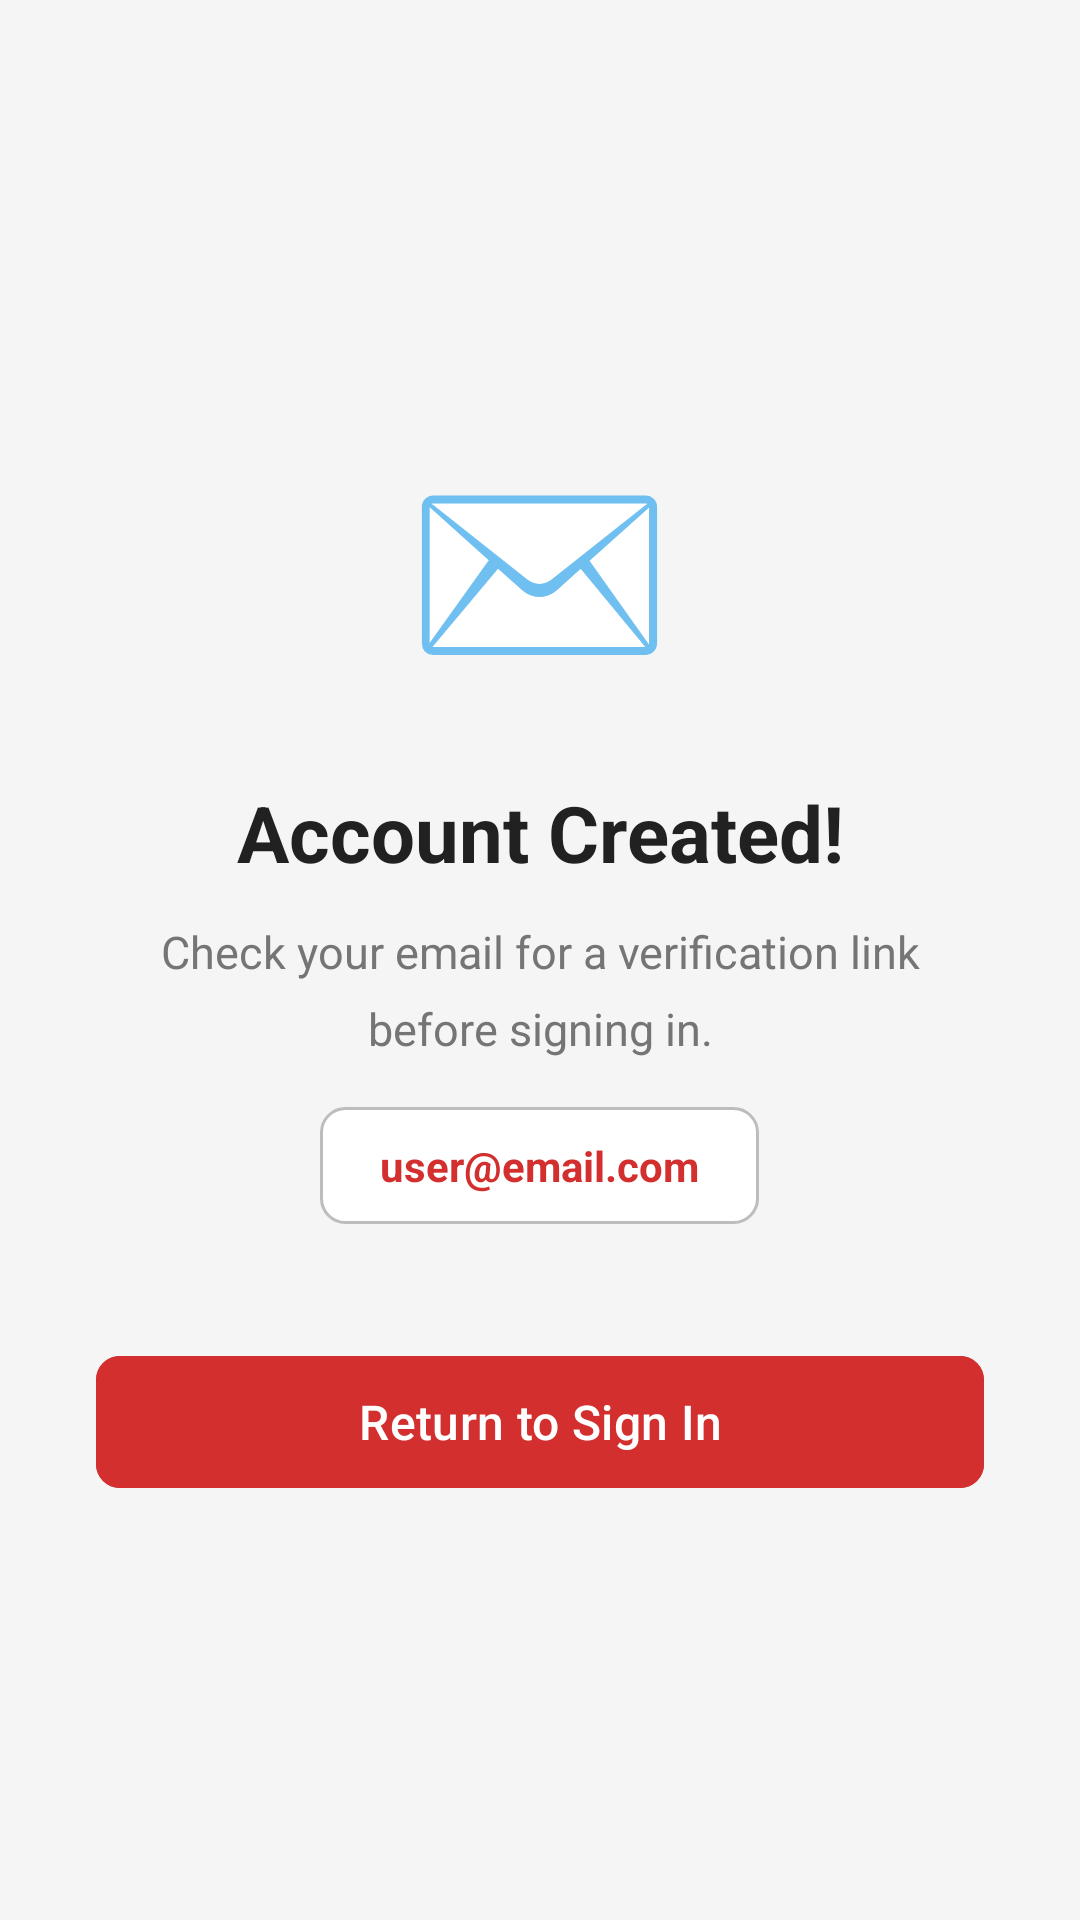

Android layout source for this screen:
<!-- AndroidManifest.xml: application theme Theme.AlertUppp -->
<!-- res/layout/activity_verify_email.xml -->
<?xml version="1.0" encoding="utf-8"?>
<LinearLayout xmlns:android="http://schemas.android.com/apk/res/android"
    android:layout_width="match_parent"
    android:layout_height="match_parent"
    android:background="@color/background"
    android:gravity="center"
    android:orientation="vertical"
    android:padding="32dp">

    
    <TextView
        android:layout_width="wrap_content"
        android:layout_height="wrap_content"
        android:text="✉️"
        android:textSize="72sp" />

    
    <TextView
        android:layout_width="wrap_content"
        android:layout_height="wrap_content"
        android:layout_marginTop="24dp"
        android:gravity="center"
        android:text="Account Created!"
        android:textColor="@color/text_primary"
        android:textSize="26sp"
        android:textStyle="bold" />

    
    <TextView
        android:layout_width="wrap_content"
        android:layout_height="wrap_content"
        android:layout_marginTop="12dp"
        android:gravity="center"
        android:text="Check your email for a verification link before signing in."
        android:textColor="@color/text_secondary"
        android:textSize="15sp"
        android:lineSpacingMultiplier="1.4" />

    
    <TextView
        android:id="@+id/tvEmail"
        android:layout_width="wrap_content"
        android:layout_height="wrap_content"
        android:layout_marginTop="16dp"
        android:background="@drawable/bg_input_field"
        android:paddingStart="20dp"
        android:paddingEnd="20dp"
        android:paddingTop="10dp"
        android:paddingBottom="10dp"
        android:text="user@email.com"
        android:textColor="@color/primary"
        android:textSize="14sp"
        android:textStyle="bold" />

    
    <com.google.android.material.button.MaterialButton
        android:id="@+id/btnReturnToSignIn"
        style="@style/PrimaryButton"
        android:layout_width="match_parent"
        android:layout_height="52dp"
        android:layout_marginTop="40dp"
        android:text="Return to Sign In" />

</LinearLayout>
<!-- resources referenced by this layout -->
<resources>
  <color name="background">#F5F5F5</color>
  <color name="primary">#D32F2F</color>
  <color name="text_primary">#212121</color>
  <color name="text_secondary">#757575</color>
  <!-- drawable bg_input_field (drawable) -->
  <?xml version="1.0" encoding="utf-8"?>
  <shape xmlns:android="http://schemas.android.com/apk/res/android"
      android:shape="rectangle">
      <solid android:color="@color/white" />
      <corners android:radius="8dp" />
      <stroke android:width="1dp" android:color="#BDBDBD" />
  </shape>
  <style name="PrimaryButton" parent="Widget.Material3.Button">
          <item name="android:backgroundTint">@color/primary</item>
          <item name="android:textColor">@color/white</item>
          <item name="cornerRadius">8dp</item>
          <item name="android:textAllCaps">false</item>
          <item name="android:textSize">16sp</item>
      </style>
  <style name="Theme.AlertUppp" parent="Base.Theme.AlertUppp" />
  <color name="white">#FFFFFFFF</color>
  <style name="Base.Theme.AlertUppp" parent="Theme.Material3.DayNight.NoActionBar">
          <item name="colorPrimary">@color/primary</item>
          <item name="colorPrimaryDark">@color/primary_dark</item>
          <item name="colorAccent">@color/accent</item>
          <item name="android:windowBackground">@color/background</item>
          <item name="android:statusBarColor">@color/status_bar</item>
      </style>
  <color name="primary_dark">#B71C1C</color>
  <color name="accent">#FF6F00</color>
  <color name="status_bar">#B71C1C</color>
</resources>
